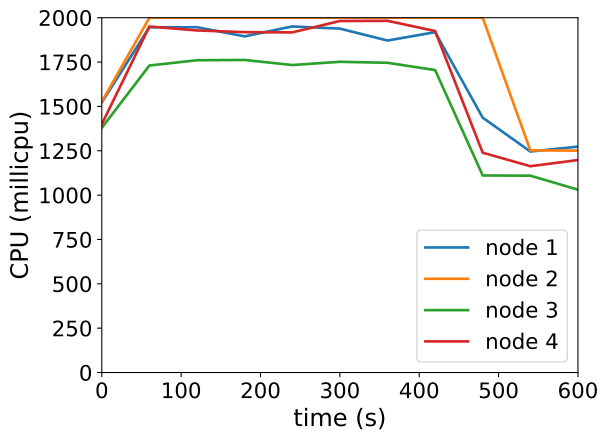

Values plotted in this chart, from the file beside it:
timestamp, ppgcc-m02_pod_amount, ppgcc-m02_memory, ppgcc-m02_cpu, ppgcc-m03_pod_amount, ppgcc-m03_memory, ppgcc-m03_cpu, ppgcc-m04_pod_amount, ppgcc-m04_memory, ppgcc-m04_cpu, ppgcc-m05_pod_amount, ppgcc-m05_memory, ppgcc-m05_cpu
0, 10, 1089132, 1522520447, 10, 1093104, 1526531219, 10, 1089312, 1379223854, 10, 1090428, 1399637244
60, 10, 1091772, 1946139331, 10, 1148280, 1999779656, 10, 1081920, 1730522238, 10, 1109040, 1950299536
120, 10, 1091244, 1946338693, 10, 1147092, 2000004944, 10, 1083240, 1760305129, 10, 1089372, 1928208955
180, 10, 1087416, 1894878952, 10, 1151052, 1999864000, 10, 1079148, 1761818910, 10, 1087524, 1918621200
240, 10, 1100616, 1950642820, 10, 1148412, 1999805941, 10, 1086012, 1733180765, 10, 1092672, 1917146082
300, 10, 1086228, 1938563932, 10, 1151184, 1999918650, 10, 1089576, 1751451675, 10, 1106004, 1981482485
360, 10, 1086888, 1871281730, 10, 1155408, 1999997601, 10, 1080336, 1745920464, 10, 1101384, 1982444837
420, 10, 1087020, 1918518037, 10, 1152768, 1999911069, 10, 1083636, 1704827407, 10, 1092936, 1924854539
480, 10, 1075008, 1436486270, 10, 1136400, 1999651597, 10, 1067268, 1110806439, 10, 1071024, 1238758429
540, 10, 1080552, 1245555204, 10, 1103004, 1251962554, 10, 1067532, 1109431366, 10, 1071024, 1162921617
600, 10, 1076988, 1273414218, 10, 1076340, 1250776197, 10, 1070700, 1030671688, 10, 1070100, 1197823808
